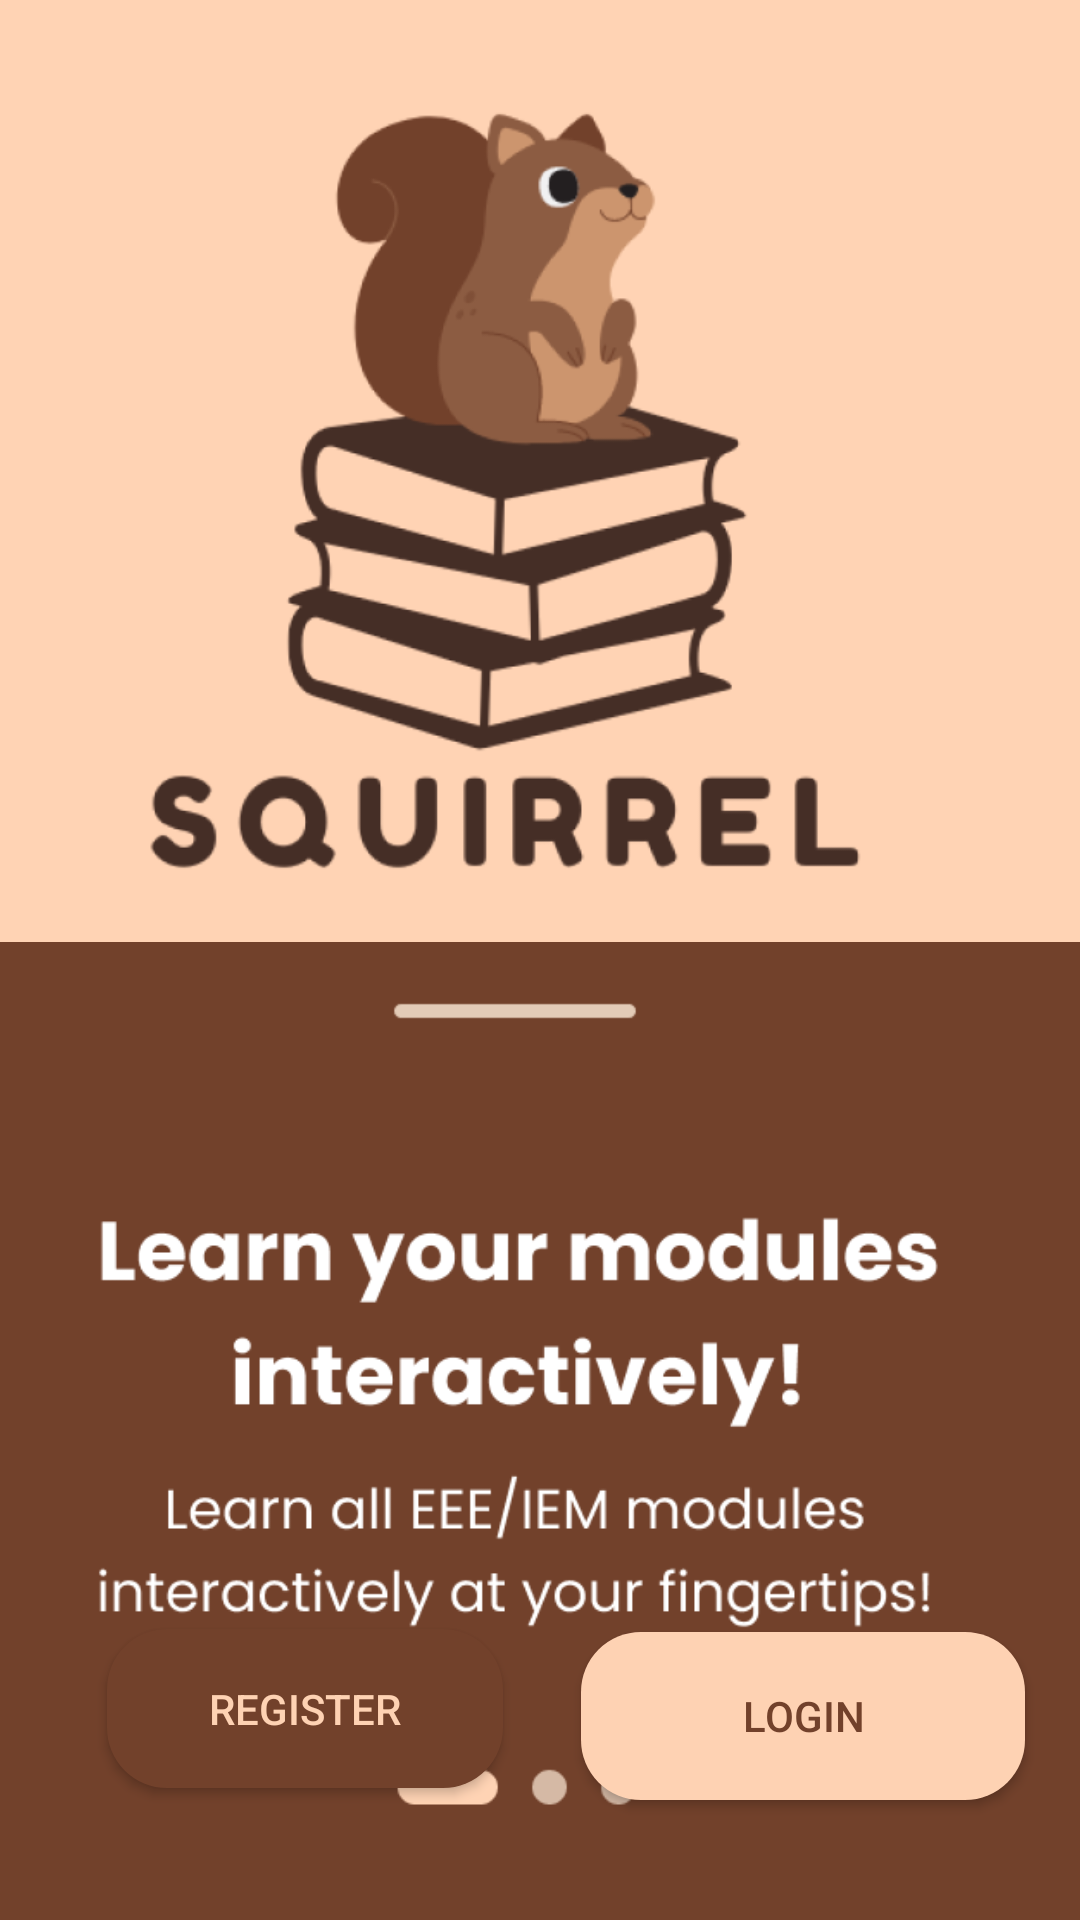

Android layout source for this screen:
<!-- AndroidManifest.xml: application theme Theme.SquirrelManual -->
<!-- res/layout/login.xml -->
<?xml version="1.0" encoding="utf-8"?>
<androidx.constraintlayout.widget.ConstraintLayout xmlns:android="http://schemas.android.com/apk/res/android"
    xmlns:app="http://schemas.android.com/apk/res-auto"
    xmlns:tools="http://schemas.android.com/tools"
    android:layout_width="match_parent"
    android:layout_height="match_parent"
    android:background="#FFD3B4">

    <ImageView
        android:id="@+id/imageView13"
        android:layout_width="313dp"
        android:layout_height="539dp"
        android:layout_marginStart="52dp"
        android:layout_marginEnd="48dp"
        android:layout_marginBottom="49dp"
        app:layout_constraintBottom_toTopOf="@+id/imageView6"
        app:layout_constraintEnd_toEndOf="parent"
        app:layout_constraintHorizontal_bias="0.0"
        app:layout_constraintStart_toStartOf="@+id/imageView6"
        app:layout_constraintTop_toTopOf="parent"
        app:layout_constraintVertical_bias="0.215"
        app:srcCompat="@drawable/img_10" />

    <ImageView
        android:id="@+id/imageView6"
        android:layout_width="414dp"
        android:layout_height="784dp"
        android:layout_marginTop="152dp"
        app:layout_constraintBottom_toBottomOf="parent"
        app:layout_constraintEnd_toEndOf="parent"
        app:layout_constraintHorizontal_bias="0.666"
        app:layout_constraintStart_toStartOf="parent"
        app:layout_constraintTop_toTopOf="parent"
        app:layout_constraintVertical_bias="0.0"
        app:srcCompat="@drawable/img_12" />

    <Button
        android:id="@+id/button5"
        android:layout_width="132dp"
        android:layout_height="53dp"
        android:layout_marginBottom="44dp"
        android:background="@drawable/rect"
        android:shadowColor="#72412B"
        android:shadowRadius="0"
        android:text="Register"
        android:textColor="#FED2B3"
        app:layout_constraintBottom_toBottomOf="parent"
        app:layout_constraintEnd_toEndOf="parent"
        app:layout_constraintHorizontal_bias="0.157"
        app:layout_constraintStart_toStartOf="parent" />

    <Button
        android:id="@+id/button11"
        android:layout_width="148dp"
        android:layout_height="56dp"
        android:layout_marginBottom="40dp"
        android:background="@drawable/rect"
        android:backgroundTint="#FED2B3"
        android:text="Login"
        android:textColor="#72412B"
        app:layout_constraintBottom_toBottomOf="parent"
        app:layout_constraintEnd_toEndOf="parent"
        app:layout_constraintHorizontal_bias="0.586"
        app:layout_constraintStart_toEndOf="@+id/button5" />

</androidx.constraintlayout.widget.ConstraintLayout>
<!-- resources referenced by this layout -->
<resources>
  <!-- drawable img_10: png bitmap (drawable, 57058 bytes) -->
  <!-- drawable img_12: png bitmap (drawable, 27293 bytes) -->
  <!-- drawable rect (drawable) -->
  <?xml version="1.0" encoding="utf-8"?>
  <selector xmlns:android="http://schemas.android.com/apk/res/android">
      <item >
  
          <shape android:shape="rectangle">
              <solid android:color="#72412B" android:background="#72412B"/>
  
              <corners android:topLeftRadius="20dp" android:topRightRadius="20dp" android:bottomLeftRadius="20dp" android:bottomRightRadius="20dp"/>
          </shape>
      </item>
  </selector>
  <style name="Theme.SquirrelManual" parent="Theme.AppCompat.Light.DarkActionBar">
          
          <item name="colorPrimary">@color/purple_500</item>
          <item name="colorPrimaryVariant">@color/purple_700</item>
          <item name="colorOnPrimary">@color/white</item>
          
          <item name="colorSecondary">@color/teal_200</item>
          <item name="colorSecondaryVariant">@color/teal_700</item>
          <item name="colorOnSecondary">@color/black</item>
          
          <item name="android:statusBarColor">?attr/colorPrimaryVariant</item>
          
      </style>
  <!-- not gathered from this repository: default colours our renderer supplied (Android Studio template values) -->
  <color name="purple_500">#FF6200EE</color>
  <color name="purple_700">#FF3700B3</color>
  <color name="teal_200">#FF03DAC5</color>
  <color name="teal_700">#FF018786</color>
  <color name="black">#FF000000</color>
  <color name="white">#FFFFFFFF</color>
</resources>
